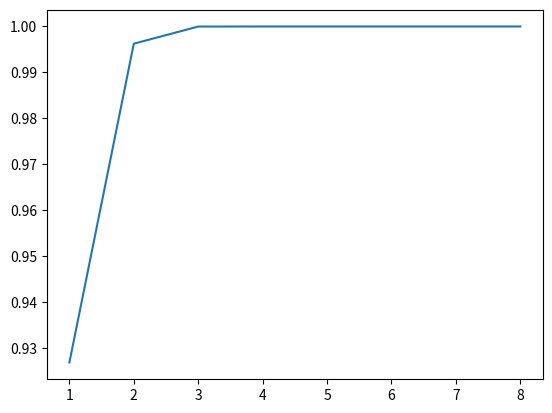

Write the Python code that produced this figure. (Note: this script raises an exception after producing the figure.)
# ANDREW NG LOGISTIC REGRESSION IMPLEMENTATION

import numpy as np
import matplotlib.pyplot as plt
import pandas as pd

def sigmoid(x):
    return 1.0 / (1.0 + np.exp(-x))

# Plot the logistic curve

def plot_lr_curve():

    x = np.arange(-10, 10, 0.2)
    phi_x = sigmoid(x)
    plt.plot(x, phi_x)
    plt.axvline(0.0, color='k')
    #plt.axhspan(0.0, 1.0, facecolor='1.0'.alpha=1.0, ls='dotted')
    plt.axhline(y=0.5, ls='dotted', color='k')
    plt.yticks([0.0, 0.5, 1.0])
    plt.ylim(-0.1, 1.1)
    plt.xlabel('x')
    plt.ylabel('Sigmoid curve')
    plt.show()

X = np.array([1, 2,3,4,5,6,7,7,8]).reshape(9, 1)
y = np.array([1, 0, 0, 1, 1, 0, 0, 1, 1]).reshape(9,1)
#plt.scatter(X, y)
#plt.show()

t = 2

def test_sigmoid():

    sig_X = sigmoid(X)
    print(sig_X)

y = X ** 2 + np.cos(X) + X
print(y)
plt.plot(X, sigmoid(y))
plt.show()

def logartihmic_cost_function(X, y, t):

    m = X.shape[0]
    h = sigmoid(np.dot(X, t))

    loss1 = -y * np.log10(h)
    loss2 = (1 - y) * np.log10(1 - h)

    total_loss = (loss1 - loss2) / m

    return total_loss

#print(logartihmic_cost_function(X, y, t))

def gradient_descent(X, y, a, iters):

    theta = np.ones(2)

    m = X.shape[0]

    for _ in range(iters):

        h = sigmoid(np.dot(X, theta))
        loss = y - h

        gradient = np.dot(X.transpose(), loss) / m

        theta = theta - a * gradient

    return theta

gd = gradient_descent(X, y, 0.01, 50)
print(gd)
